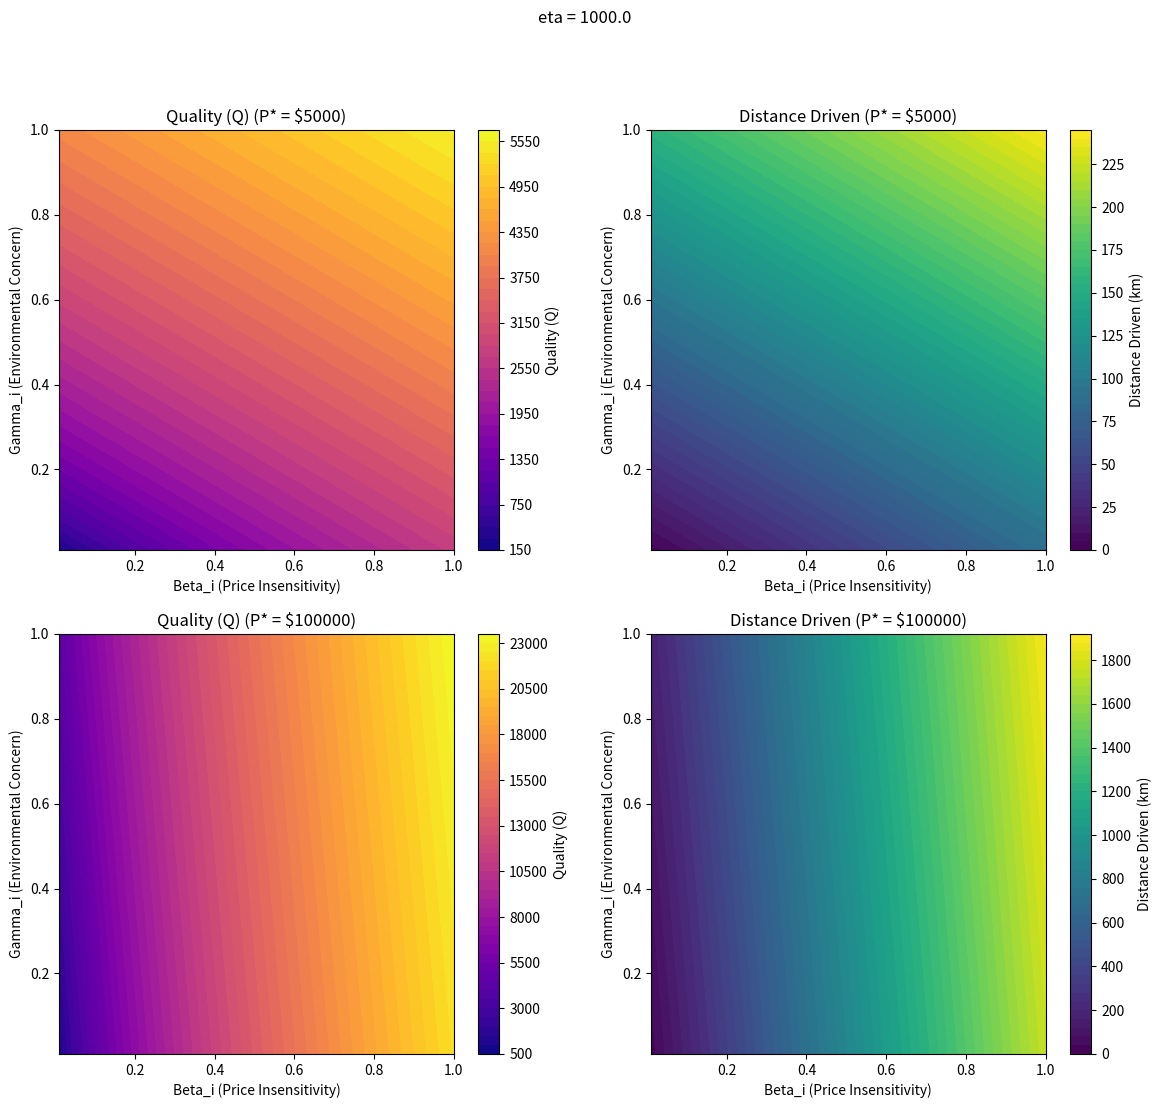

Write Python code to recreate this figure. (Note: this script raises an exception after producing the figure.)
import numpy as np
import matplotlib.pyplot as plt

def compute_quality(P_star, beta_i, gamma_i, E, alpha, r, delta, c_z_t, e_z_t, omega_a_t, eta, nu_z_i_t):
    """
    Computes the quality Q and distance based on the given parameters and updated definition of D.
    Parameters:
        P_star (float): Price of the car.
        beta_i (float or array): Price insensitivity parameter.
        gamma_i (float or array): Environmental concern parameter.
        E (float): Production emissions (kgCO2).
        alpha (float): Elasticity parameter.
        r (float): Interest rate.
        delta (float): Depreciation rate.
        c_z_t (float): Cost (price) at time t.
        e_z_t (float): Emissions at time t.
        omega_a_t (float): Weight or scaling factor at time t.
        eta (float): Constant parameter.
        nu_z_i_t (float): Another constant parameter.
    Returns:
        Q (array): The computed quality Q.
        distance (array): The computed distance driven.
    """
    # Compute D using the new definition
    D = (beta_i * c_z_t / omega_a_t) + (gamma_i * e_z_t / omega_a_t) + eta * nu_z_i_t

    # Compute the numerator and denominator for Q
    numerator = (P_star * beta_i + gamma_i * E) * (r + (1 - delta) / (1 - alpha))
    denominator = ((alpha / D) ** (1 / (1 - alpha))) * D * ((1 / alpha) - 1)

    # Compute Q
    Q = (numerator / denominator) ** (1 - alpha)

    # Compute distance
    distance = (alpha * Q / D) ** (1 / (1 - alpha))

    return Q, distance

if __name__ == "__main__":
    # Generate beta_i and gamma_i values between 0 and 1
    beta_i_values = np.linspace(0.01, 1, 100)  # Avoid zero to prevent division by zero
    gamma_i_values = np.linspace(0.01, 1, 100)

    # Create a meshgrid
    beta_i_grid, gamma_i_grid = np.meshgrid(beta_i_values, gamma_i_values)

    # Fixed parameters
    prices = [5000, 100000]  # Two prices for comparison
    E = 9000
    alpha = 0.3
    r = 0.02
    delta = 0.0005
    c_z_t = 0.089951  # Gas price
    e_z_t = 0.26599820413049985  # Gasoline emissions per kWh
    nu_z_i_t = 0.0355  # Another constant parameter
    omega_a_t = 1  # km/kWh

    eta = 10e2  # Constant

    # Initialize storage for results
    Q_results = []
    distance_results = []

    # Compute Q and distance for each price
    for P_star in prices:
        Q_values = np.zeros(beta_i_grid.shape)
        distance_values = np.zeros(beta_i_grid.shape)

        for i in range(beta_i_grid.shape[0]):
            for j in range(beta_i_grid.shape[1]):
                beta_i = beta_i_grid[i, j]
                gamma_i = gamma_i_grid[i, j]
                Q, distance = compute_quality(P_star, beta_i, gamma_i, E, alpha, r, delta,
                                              c_z_t, e_z_t, omega_a_t, eta, nu_z_i_t)
                Q_values[i, j] = Q
                distance_values[i, j] = distance

        Q_results.append(Q_values)
        distance_results.append(distance_values)

    # Plotting the results using subplots
    fig, axes = plt.subplots(2, 2, figsize=(14, 12))
    fig.suptitle(f"eta = {eta}")
    for row, P_star in enumerate(prices):
        # Quality Q Plot
        ax1 = axes[row, 0]
        contour1 = ax1.contourf(beta_i_grid, gamma_i_grid, Q_results[row], levels=50, cmap='plasma')
        fig.colorbar(contour1, ax=ax1, label='Quality (Q)')
        ax1.set_xlabel('Beta_i (Price Insensitivity)')
        ax1.set_ylabel('Gamma_i (Environmental Concern)')
        ax1.set_title(f'Quality (Q) (P* = ${P_star})')

        # Distance Driven Plot
        ax2 = axes[row, 1]
        contour2 = ax2.contourf(beta_i_grid, gamma_i_grid, distance_results[row], levels=50, cmap='viridis')
        fig.colorbar(contour2, ax=ax2,  label='Distance Driven (km)')
        ax2.set_xlabel('Beta_i (Price Insensitivity)')
        ax2.set_ylabel('Gamma_i (Environmental Concern)')
        ax2.set_title(f'Distance Driven (P* = ${P_star})')

    fig.savefig(f"results/quality_distnace.png", dpi=600, format="png")


    plt.tight_layout()
    plt.show()

    
